Dataset: cnn_dataset (GitHub, upputurisrilaxmi-ui/Project_ML). Classes: crop, weed.

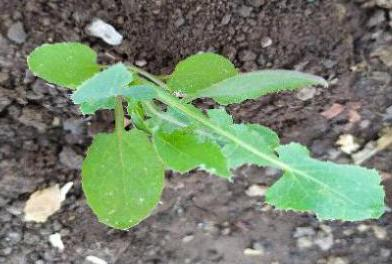
Label: weed

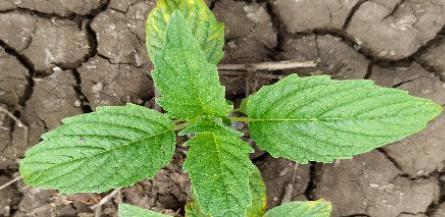
Label: crop

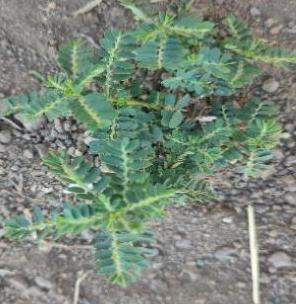
Label: weed

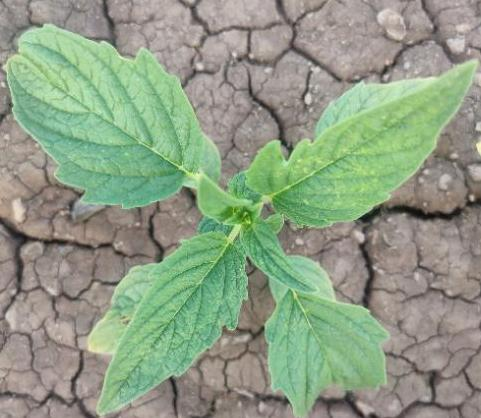
Label: crop

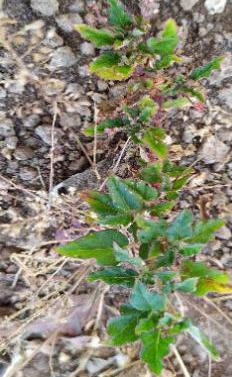
Label: weed

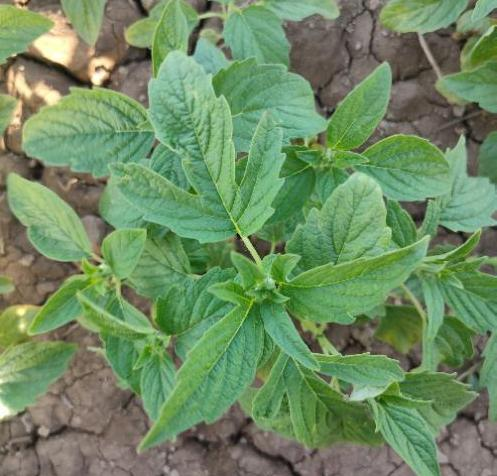
Label: crop
